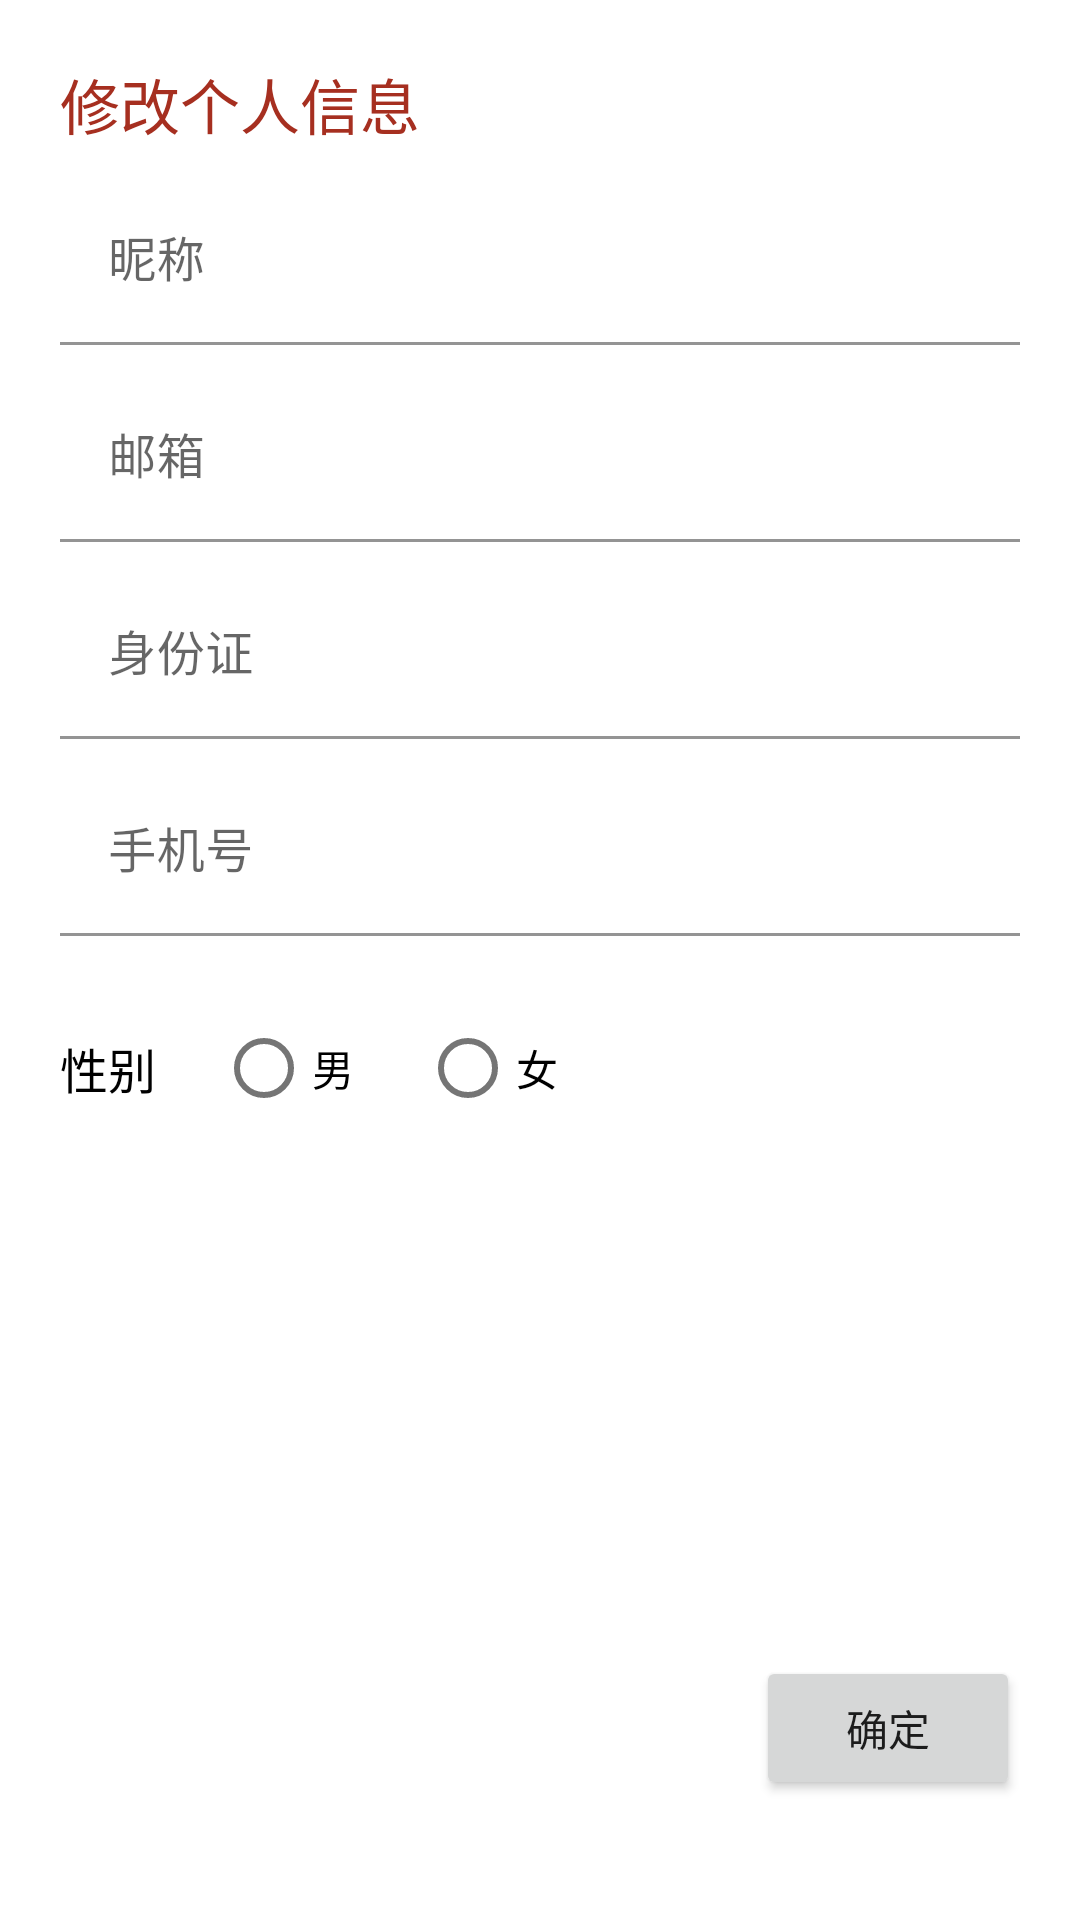

Write the Android layout XML for this screen, with the resource values it uses.
<!-- AndroidManifest.xml: application theme Theme.SmartCity -->
<!-- res/layout/dialog_update_user.xml -->
<?xml version="1.0" encoding="utf-8"?>
<LinearLayout xmlns:android="http://schemas.android.com/apk/res/android"
    android:layout_width="match_parent"
    android:layout_height="wrap_content"
    android:orientation="vertical"
    android:background="@drawable/shape_login_radius"
    android:padding="20dp">

    <TextView
        android:layout_width="wrap_content"
        android:layout_height="wrap_content"
        android:text="@string/update_user_info"
        android:textSize="20sp"
        android:textColor="@color/theme"/>

    <androidx.core.widget.NestedScrollView
        android:layout_width="match_parent"
        android:layout_height="0dp"
        android:layout_weight="1"
        android:layout_marginTop="10dp">

        <LinearLayout
            android:layout_width="match_parent"
            android:layout_height="match_parent"
            android:orientation="vertical">

            <com.google.android.material.textfield.TextInputLayout
                android:layout_width="match_parent"
                android:layout_height="wrap_content"
                android:id="@+id/nicknameLayout"
                android:hint="@string/nickname">

                <com.google.android.material.textfield.TextInputEditText
                    android:layout_width="match_parent"
                    android:layout_height="wrap_content"
                    android:singleLine="true"
                    android:id="@+id/nickname"
                    android:background="@android:color/transparent"/>

            </com.google.android.material.textfield.TextInputLayout>

            <com.google.android.material.textfield.TextInputLayout
                android:layout_width="match_parent"
                android:layout_height="wrap_content"
                android:hint="@string/email"
                android:id="@+id/emailLayout"
                android:layout_marginTop="10dp">

                <com.google.android.material.textfield.TextInputEditText
                    android:layout_width="match_parent"
                    android:layout_height="wrap_content"
                    android:singleLine="true"
                    android:id="@+id/email"
                    android:background="@android:color/transparent"/>

            </com.google.android.material.textfield.TextInputLayout>

            <com.google.android.material.textfield.TextInputLayout
                android:layout_width="match_parent"
                android:layout_height="wrap_content"
                android:hint="@string/id_card"
                android:id="@+id/idCardLayout"
                android:layout_marginTop="10dp">

                <com.google.android.material.textfield.TextInputEditText
                    android:layout_width="match_parent"
                    android:layout_height="wrap_content"
                    android:singleLine="true"
                    android:id="@+id/idCard"
                    android:background="@android:color/transparent"/>

            </com.google.android.material.textfield.TextInputLayout>

            <com.google.android.material.textfield.TextInputLayout
                android:layout_width="match_parent"
                android:layout_height="wrap_content"
                android:hint="@string/tel"
                android:id="@+id/telLayout"
                android:layout_marginTop="10dp">

                <com.google.android.material.textfield.TextInputEditText
                    android:layout_width="match_parent"
                    android:layout_height="wrap_content"
                    android:singleLine="true"
                    android:id="@+id/tel"
                    android:background="@android:color/transparent"/>

            </com.google.android.material.textfield.TextInputLayout>

            <LinearLayout
                android:layout_width="match_parent"
                android:layout_height="wrap_content"
                android:gravity="center_vertical"
                android:orientation="horizontal"
                android:id="@+id/sexLayout"
                android:layout_marginTop="10dp"
                android:paddingTop="10dp"
                android:paddingBottom="10dp">

                <TextView
                    android:layout_width="wrap_content"
                    android:layout_height="wrap_content"
                    android:textSize="16sp"
                    android:textColor="@color/black"
                    android:text="@string/sex"/>

                <RadioGroup
                    android:layout_width="match_parent"
                    android:layout_height="wrap_content"
                    android:orientation="horizontal"
                    android:gravity="center_vertical"
                    android:layout_marginStart="20dp">

                    <com.google.android.material.radiobutton.MaterialRadioButton
                        android:layout_width="wrap_content"
                        android:layout_height="wrap_content"
                        android:text="@string/man"
                        android:id="@+id/man"/>

                    <com.google.android.material.radiobutton.MaterialRadioButton
                        android:layout_width="wrap_content"
                        android:layout_height="wrap_content"
                        android:text="@string/woman"
                        android:id="@+id/woman"
                        android:layout_marginStart="20dp"/>

                </RadioGroup>

            </LinearLayout>

        </LinearLayout>

    </androidx.core.widget.NestedScrollView>

    <LinearLayout
        android:layout_width="match_parent"
        android:layout_height="wrap_content"
        android:orientation="horizontal"
        android:gravity="center_vertical|end"
        android:layout_marginTop="20dp"
        android:layout_marginBottom="20dp">

        <Button
            android:layout_width="wrap_content"
            android:layout_height="wrap_content"
            android:text="@string/define"
            android:id="@+id/postButton"/>

    </LinearLayout>

</LinearLayout>
<!-- resources referenced by this layout -->
<resources>
  <color name="black">#FF000000</color>
  <color name="theme">#a62f20</color>
  <!-- drawable shape_login_radius (drawable) -->
  <?xml version="1.0" encoding="UTF-8" ?>
  <shape xmlns:android="http://schemas.android.com/apk/res/android">
  
      <solid
          android:color="@android:color/white"/>
  
      <corners
          android:topLeftRadius="30dp"
          android:topRightRadius="30dp"/>
  
  </shape>
  <string name="define">确定</string>
  <string name="email">邮箱</string>
  <string name="id_card">身份证</string>
  <string name="man">男</string>
  <string name="nickname">昵称</string>
  <string name="sex">性别</string>
  <string name="tel">手机号</string>
  <string name="update_user_info">修改个人信息</string>
  <string name="woman">女</string>
  <style name="Theme.SmartCity" parent="Theme.MaterialComponents.DayNight.DarkActionBar">
          
          <item name="colorPrimary">@color/theme</item>
          <item name="colorPrimaryVariant">@color/purple_700</item>
          <item name="colorOnPrimary">@color/white</item>
          <item name="colorAccent">@color/theme</item>
          
          <item name="colorSecondary">@color/teal_200</item>
          <item name="colorSecondaryVariant">@color/teal_700</item>
          <item name="colorOnSecondary">@color/black</item>
          
          <item name="windowNoTitle">true</item>
          <item name="windowActionBar">false</item>
      </style>
  <color name="purple_700">#FF3700B3</color>
  <color name="white">#FFFFFFFF</color>
  <color name="teal_200">#FF03DAC5</color>
  <color name="teal_700">#FF018786</color>
</resources>
